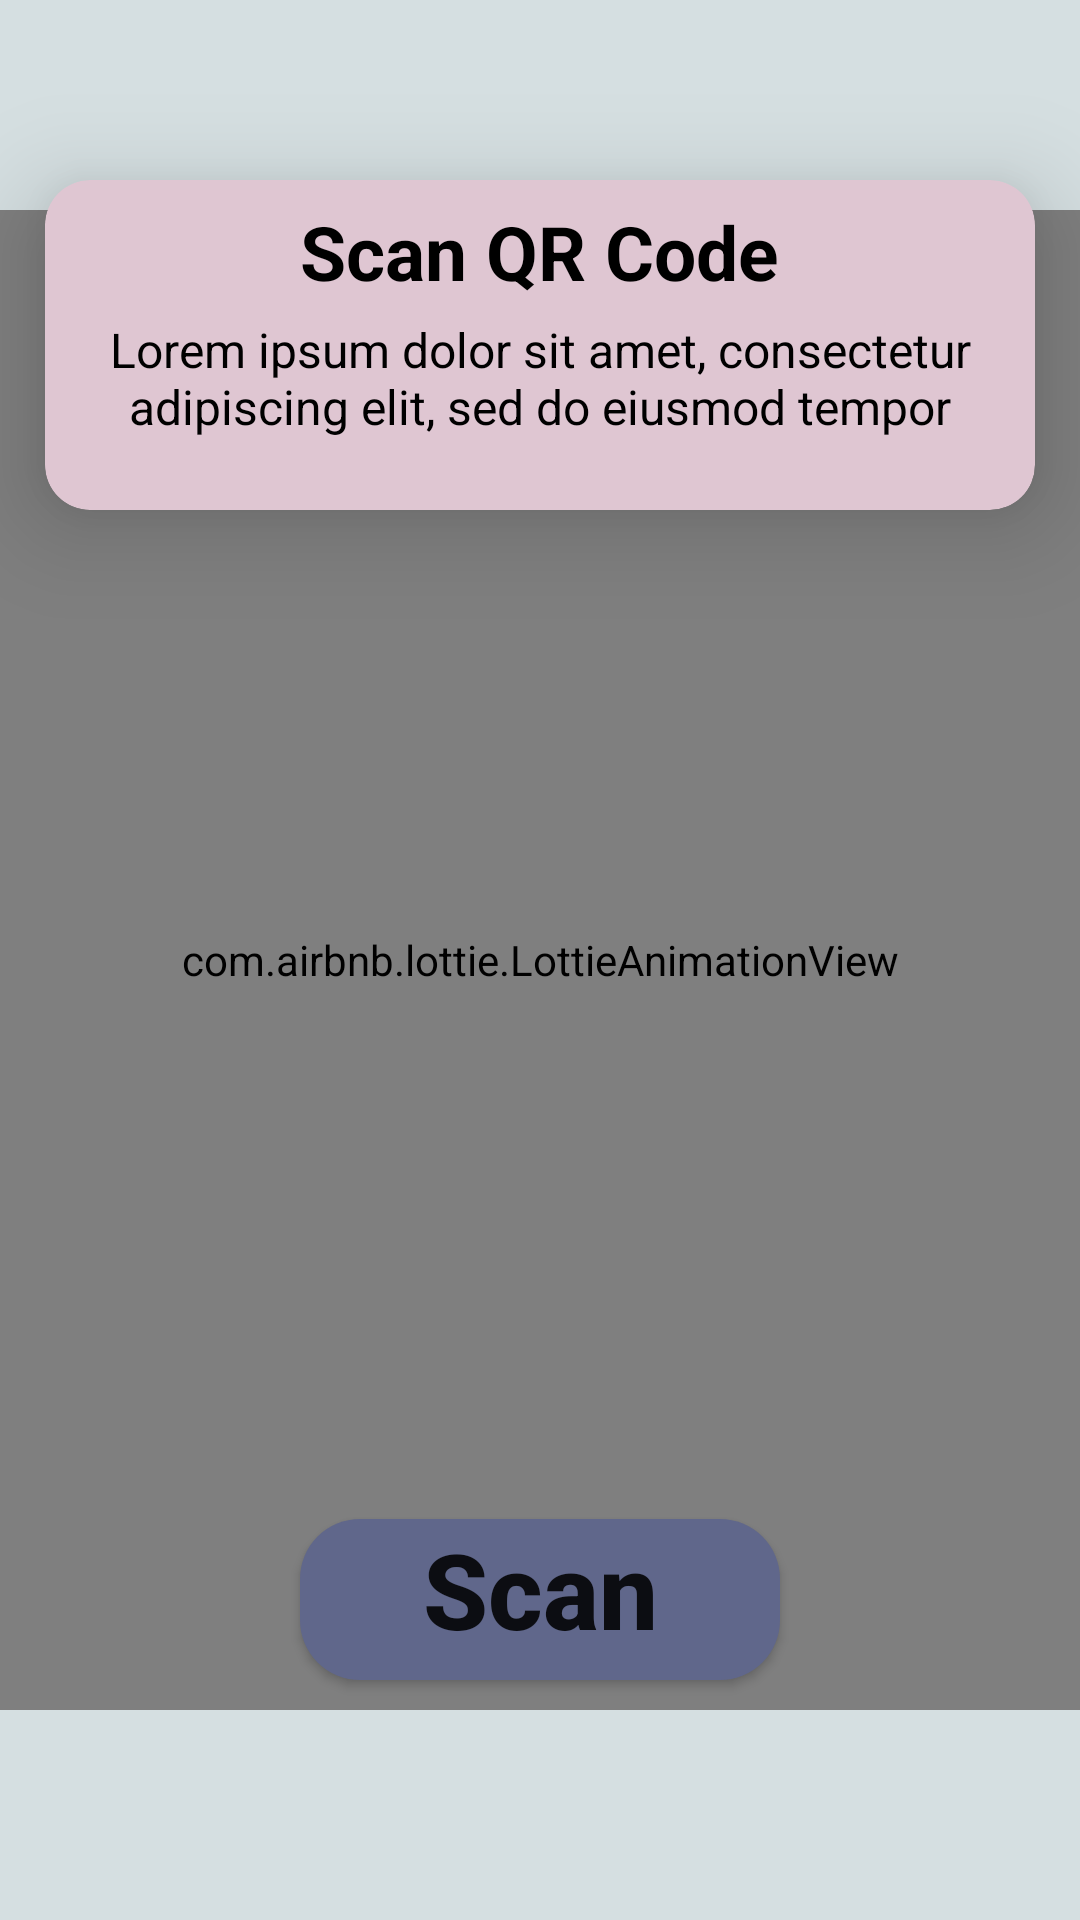

Produce the Android XML layout that renders to this screen, including the resource entries it uses.
<!-- AndroidManifest.xml: application theme Theme.QRCodeScanner -->
<!-- res/layout/activity_main.xml -->
<?xml version="1.0" encoding="utf-8"?>
<RelativeLayout
    xmlns:android="http://schemas.android.com/apk/res/android"
    xmlns:app="http://schemas.android.com/apk/res-auto"
    xmlns:tools="http://schemas.android.com/tools"
    android:layout_width="match_parent"
    android:layout_height="match_parent"
    android:background="#D5DFE1"
    tools:context=".MainActivity">

    <androidx.cardview.widget.CardView
        android:layout_width="330dp"
        android:layout_height="110dp"
        android:id="@+id/cardView"
        app:cardElevation="20dp"
        android:layout_marginTop="60dp"
        android:layout_centerHorizontal="true"
        android:backgroundTint="#DFC6D2"
        app:cardCornerRadius="15dp"
        >

        <LinearLayout
            android:layout_width="wrap_content"
            android:layout_height="wrap_content"
            android:orientation="vertical"
            android:layout_gravity="center_horizontal"
            >

            <TextView
                android:layout_width="wrap_content"
                android:layout_height="wrap_content"
                android:text="Scan QR Code"
                android:textStyle="bold"
                android:layout_gravity="center_horizontal"
                android:layout_marginTop="7dp"
                android:textColor="@color/black"
                android:textSize="25sp"/>

            <TextView
                android:layout_width="wrap_content"
                android:layout_height="wrap_content"
                android:text="@string/Lorem"
                android:textAlignment="center"
                android:layout_marginTop="5dp"
                android:textColor="@color/black"
                android:textSize="16sp"/>

        </LinearLayout>
    </androidx.cardview.widget.CardView>

    <com.airbnb.lottie.LottieAnimationView
        android:id="@+id/animation"
        android:layout_width="match_parent"
        android:layout_height="500dp"
        android:layout_centerInParent="true"
        app:lottie_autoPlay="true"
        app:lottie_loop="true"
        app:lottie_rawRes="@raw/animation_c" />

    <androidx.appcompat.widget.AppCompatButton
        android:id="@+id/imgCamera"
        android:layout_width="match_parent"
        android:layout_height="wrap_content"
        android:layout_alignParentBottom="true"
        android:layout_marginBottom="80dp"
        android:layout_centerHorizontal="true"
        android:text="Scan"
        android:textAllCaps="false"
        android:textSize="35sp"
        android:textStyle="bold"
        android:layout_marginHorizontal="100dp"
        android:paddingBottom="7dp"
        android:layout_centerVertical="true"
        android:background="@drawable/radius">
    </androidx.appcompat.widget.AppCompatButton>

</RelativeLayout>
<!-- resources referenced by this layout -->
<resources>
  <!-- drawable radius (drawable-v24) -->
  <?xml version="1.0" encoding="utf-8"?>
  <shape
      xmlns:android="http://schemas.android.com/apk/res/android"
      android:shape="rectangle">
  
      <solid android:color="#60678B"/>
  
      <corners android:radius="20dp"/>
  </shape>
  <string name="Lorem">Lorem ipsum dolor sit amet, consectetur adipiscing elit, sed do eiusmod tempor</string>
  <style name="Theme.QRCodeScanner" parent="Theme.MaterialComponents.DayNight.DarkActionBar">
          
          <item name="colorPrimary">#0F7185</item>
          <item name="colorPrimaryVariant">#0F7185</item>
          <item name="colorOnPrimary">@color/black</item>
          
          <item name="colorSecondary">@color/teal_200</item>
          <item name="colorSecondaryVariant">#0F7185</item>
          <item name="colorOnSecondary">@color/black</item>
          
          <item name="android:statusBarColor">#0F7185</item>
          
      </style>
  <!-- not gathered from this repository: default colours our renderer supplied (Android Studio template values) -->
  <color name="teal_200">#FF03DAC5</color>
  <color name="black">#FF000000</color>
</resources>
